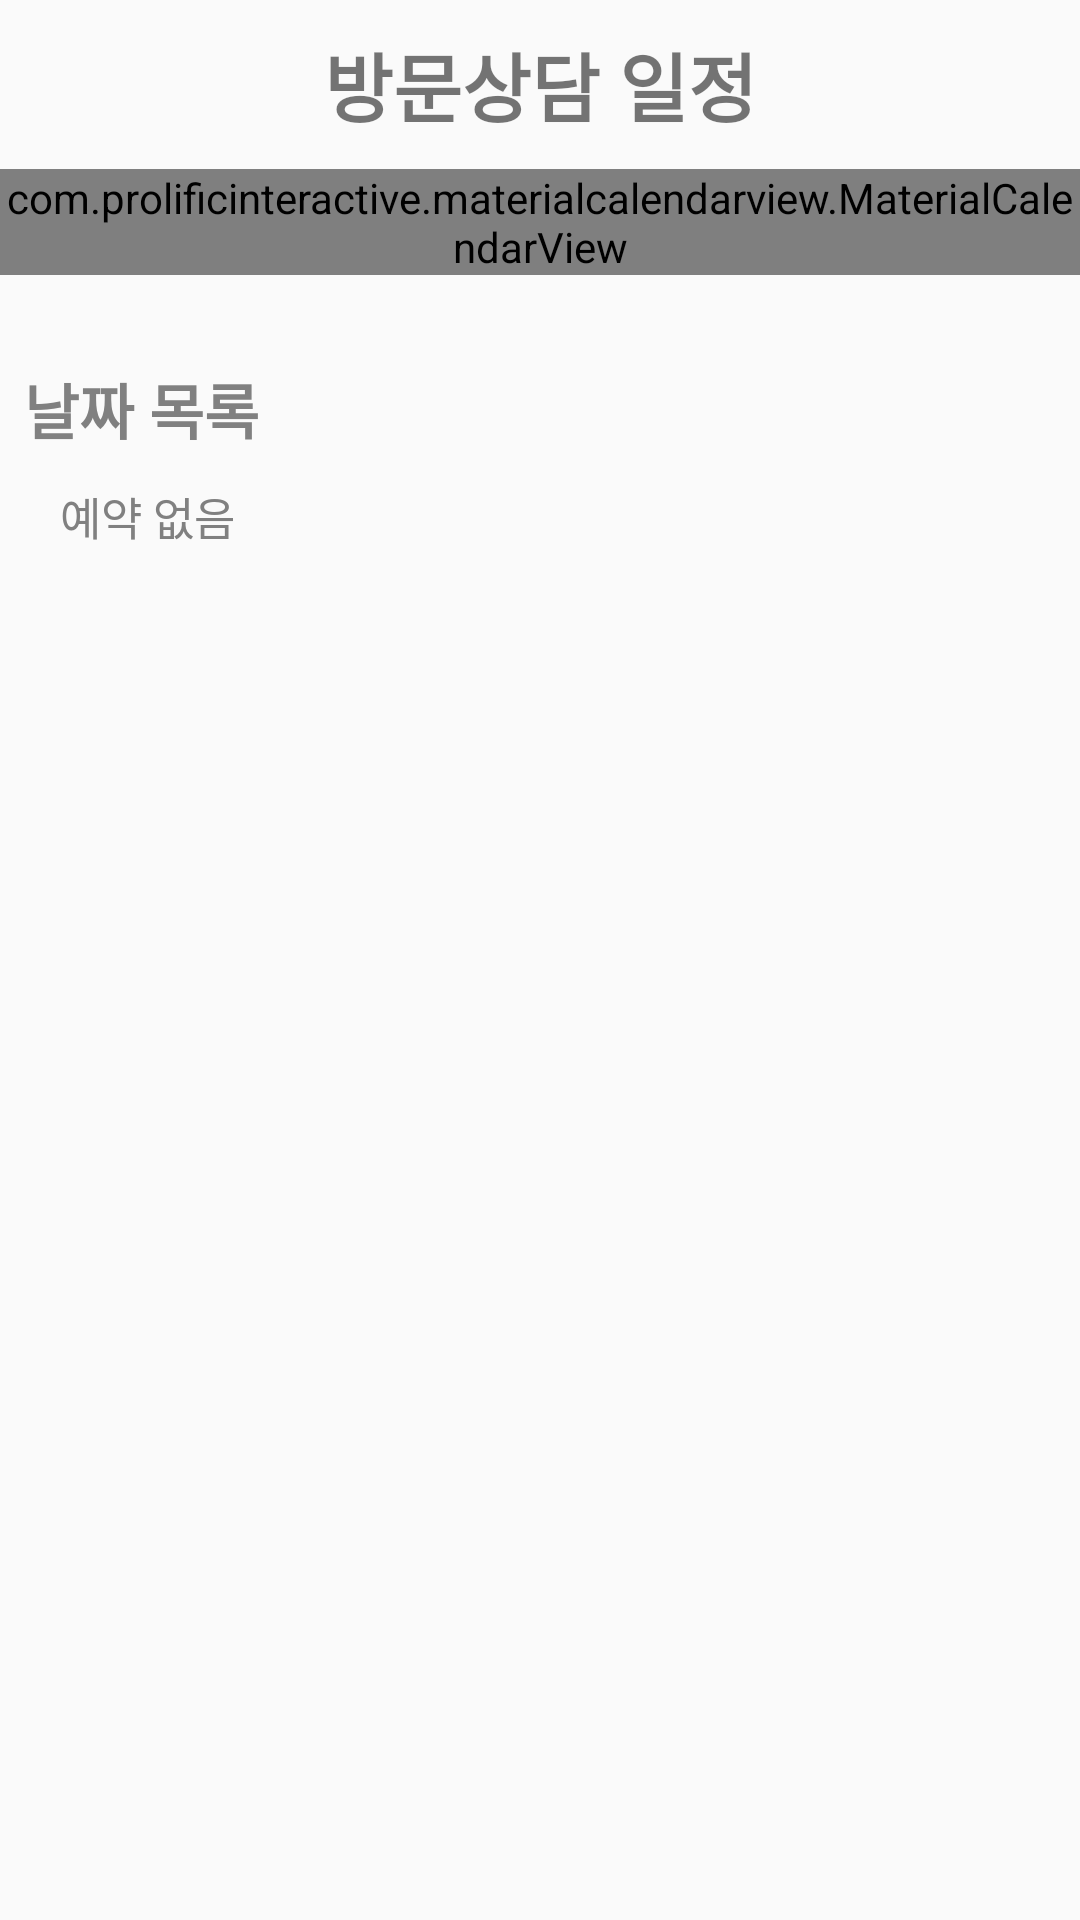

Produce the Android XML layout that renders to this screen, including the resource entries it uses.
<!-- AndroidManifest.xml: application theme AppTheme -->
<!-- res/layout/calendar_frame.xml -->
<?xml version="1.0" encoding="utf-8"?>
<LinearLayout xmlns:android="http://schemas.android.com/apk/res/android"
    xmlns:app="http://schemas.android.com/apk/res-auto"
    android:layout_width="match_parent"
    android:layout_height="wrap_content"
    android:orientation="vertical"

    >

    <LinearLayout
        android:background="@drawable/back_moon"
        android:layout_width="match_parent"
        android:layout_height="match_parent"
        android:orientation="vertical"
        >
        <TextView
            android:layout_width="match_parent"
            android:layout_height="wrap_content"
            android:layout_centerHorizontal="true"
            android:fontFamily="@font/mainfont"
            android:gravity="center"
            android:padding="10dp"
            android:text="방문상담 일정"
            android:textSize="25dp"
            android:textStyle="bold"/>
        <com.prolificinteractive.materialcalendarview.MaterialCalendarView
            android:id="@+id/calendarView"
            android:layout_width="match_parent"
            android:layout_height="wrap_content"
            app:mcv_selectionColor="#00F"
            app:mcv_showOtherDates="defaults" />


    <TextView
        android:id="@+id/textView3"
        android:layout_width="wrap_content"
        android:layout_height="wrap_content"
        android:layout_marginStart="8dp"
        android:layout_marginTop="30dp"
        android:layout_marginEnd="8dp"
        android:gravity="center"
        android:text="날짜 목록"
        android:textAppearance="@style/TextAppearance.AppCompat.Large"
        android:textColor="#808080"
        android:textSize="20dp"
        android:textStyle="bold"
        app:layout_constraintEnd_toEndOf="parent"
        app:layout_constraintHorizontal_bias="1.0"
        app:layout_constraintStart_toStartOf="parent"
        app:layout_constraintTop_toTopOf="parent" />

    <TextView
        android:textSize="15dp"
        android:layout_marginLeft="10dp"
        android:padding="10dp"
        android:textColor="#808080"
        android:id="@+id/calendarList"
        android:layout_width="match_parent"
        android:layout_height="wrap_content"
        android:text="예약 없음"/>
    </LinearLayout>

</LinearLayout>
<!-- resources referenced by this layout -->
<resources>
  <style name="AppTheme" parent="Theme.AppCompat.Light.DarkActionBar">
          
          <item name="colorPrimary">@color/colorPrimary</item>
          <item name="colorPrimaryDark">@android:color/transparent</item>
          <item name="colorAccent">@color/colorAccent</item>
          <item name="windowActionBar">false</item>
          <item name="windowNoTitle">true</item>
          <item name="android:windowLightStatusBar">true</item>
          <item name="android:statusBarColor">@android:color/transparent</item>
  
      </style>
  <color name="colorPrimary">#002266</color>
  <color name="colorAccent">#03DAC5</color>
</resources>
